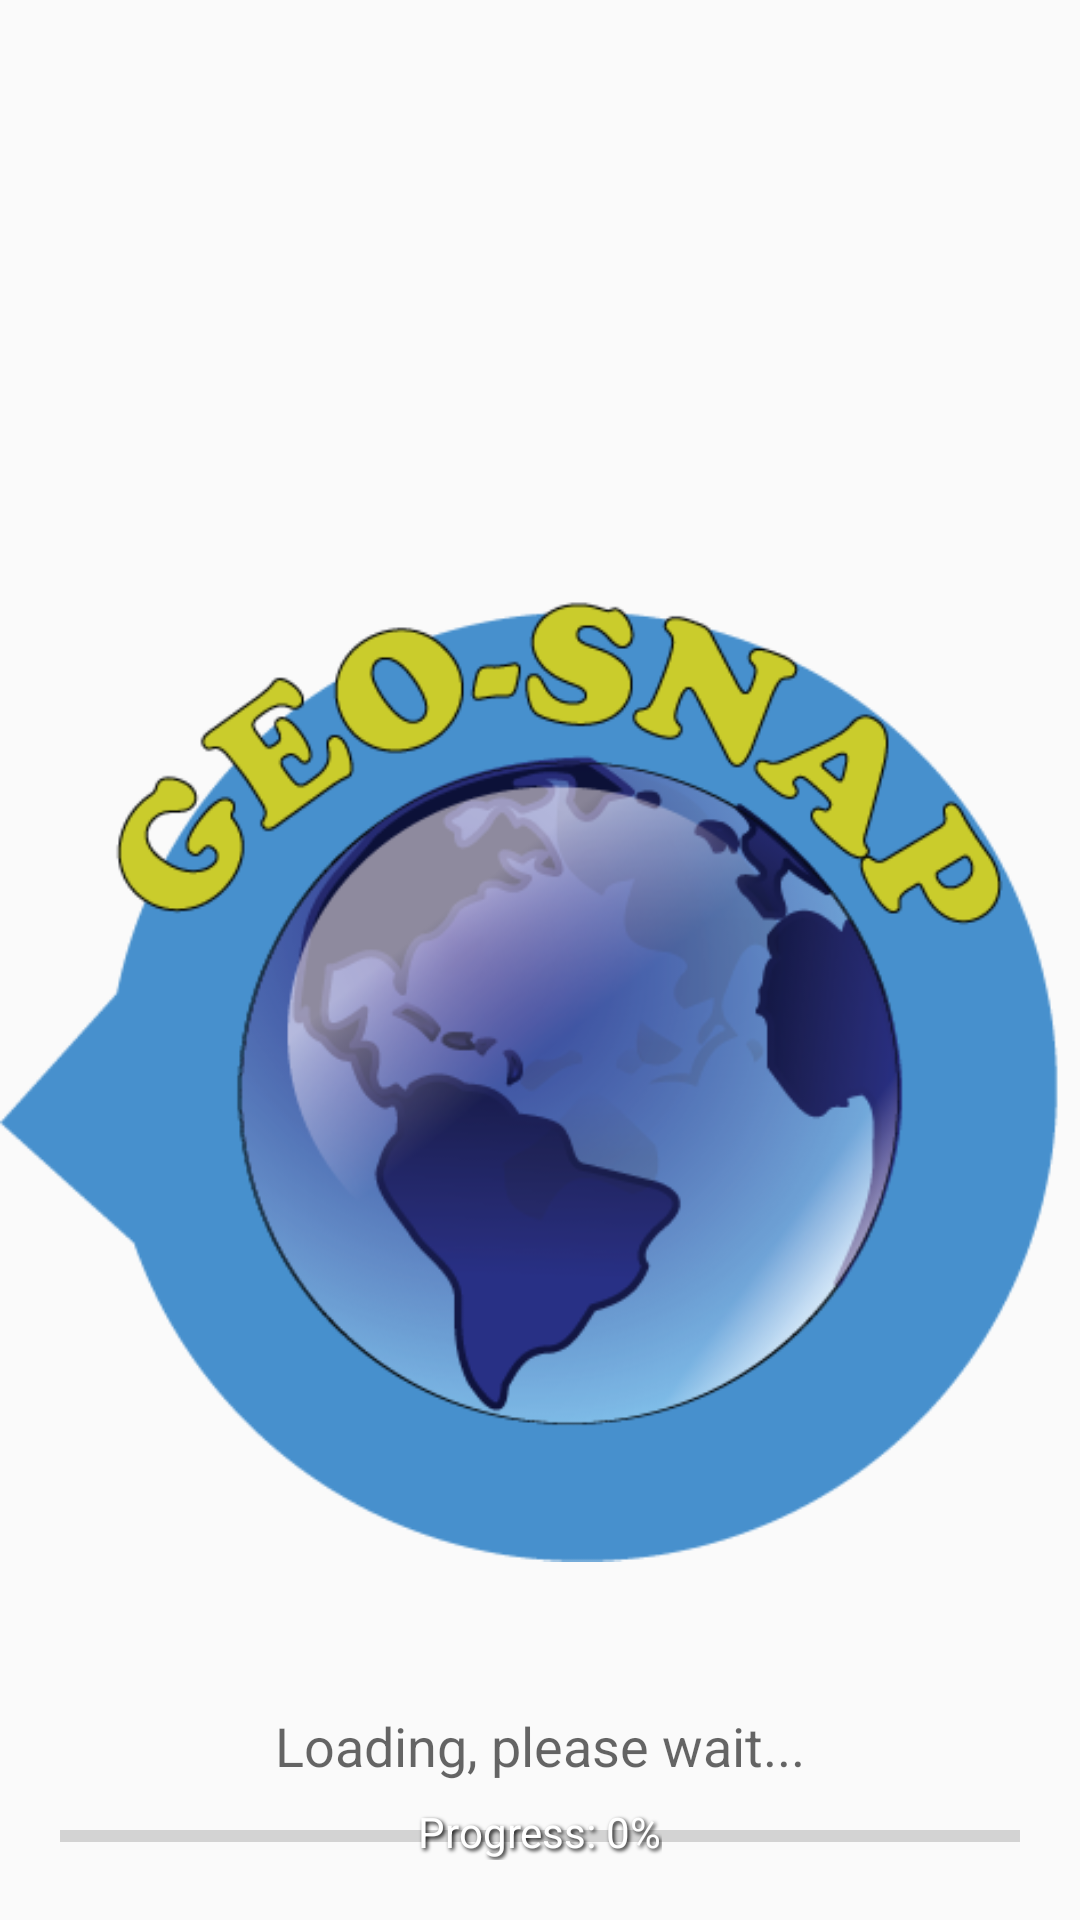

Layout XML and referenced resources for this Android screen:
<!-- AndroidManifest.xml: application theme AppTheme -->
<!-- res/layout/loadingscreen.xml -->
<?xml version="1.0" encoding="utf-8"?>
<RelativeLayout xmlns:android="http://schemas.android.com/apk/res/android"
    android:layout_width="fill_parent"
    android:layout_height="fill_parent"
    android:orientation="vertical" android:background="@drawable/loadingscreenbg">

    <ImageView android:id="@+id/splashscreen" android:layout_width="wrap_content"
        android:layout_height="fill_parent"
        android:src="@drawable/icon"
        android:layout_gravity="center"/>


    <ProgressBar
        android:id="@+id/pb_progressbar"
        style="?android:attr/progressBarStyleHorizontal"
        android:layout_width="fill_parent"
        android:layout_height="wrap_content"
        android:layout_alignParentBottom="true"
        android:layout_centerHorizontal="true" android:layout_marginBottom="20dip" android:layout_marginLeft="20dip" android:layout_marginRight="20dip" android:layout_marginTop="10dip"/>

    <TextView
        android:id="@+id/tv_loadingtext"
        android:layout_width="wrap_content"
        android:layout_height="wrap_content"
        android:layout_above="@+id/pb_progressbar"
        android:layout_centerHorizontal="true"
        android:text="Loading, please wait..."
        android:textAppearance="?android:attr/textAppearanceMedium" />

    <TextView
        android:id="@+id/tv_progress"
        android:layout_width="wrap_content"
        android:layout_height="wrap_content"
        android:layout_alignBottom="@+id/pb_progressbar"
        android:layout_centerHorizontal="true"
        android:text="Progress: 0%"
        android:textAppearance="?android:attr/textAppearanceSmall" android:textColor="#ffffffff" android:shadowColor="#000000" android:shadowDx="2.0" android:shadowDy="2.0" android:shadowRadius="3.0"/>

</RelativeLayout>
<!-- resources referenced by this layout -->
<resources>
  <!-- drawable icon: png bitmap (drawable, 74763 bytes) -->
  <!-- drawable loadingscreenbg (drawable) -->
  <?xml version="1.0" encoding="utf-8"?>
  <bitmap xmlns:android="http://schemas.android.com/apk/res/android" android:src="@drawable/tile" android:tileMode="repeat" />
  <style name="AppTheme" parent="Theme.AppCompat.Light.DarkActionBar">
          
          <item name="colorPrimary">@color/colorPrimary</item>
          <item name="colorPrimaryDark">@color/colorPrimaryDark</item>
          <item name="colorAccent">@color/colorAccent</item>
      </style>
  <!-- not gathered from this repository: default colours our renderer supplied (Android Studio template values) -->
  <color name="colorPrimary">#FF6200EE</color>
  <color name="colorPrimaryDark">#FF3700B3</color>
  <color name="colorAccent">#FF03DAC5</color>
</resources>
